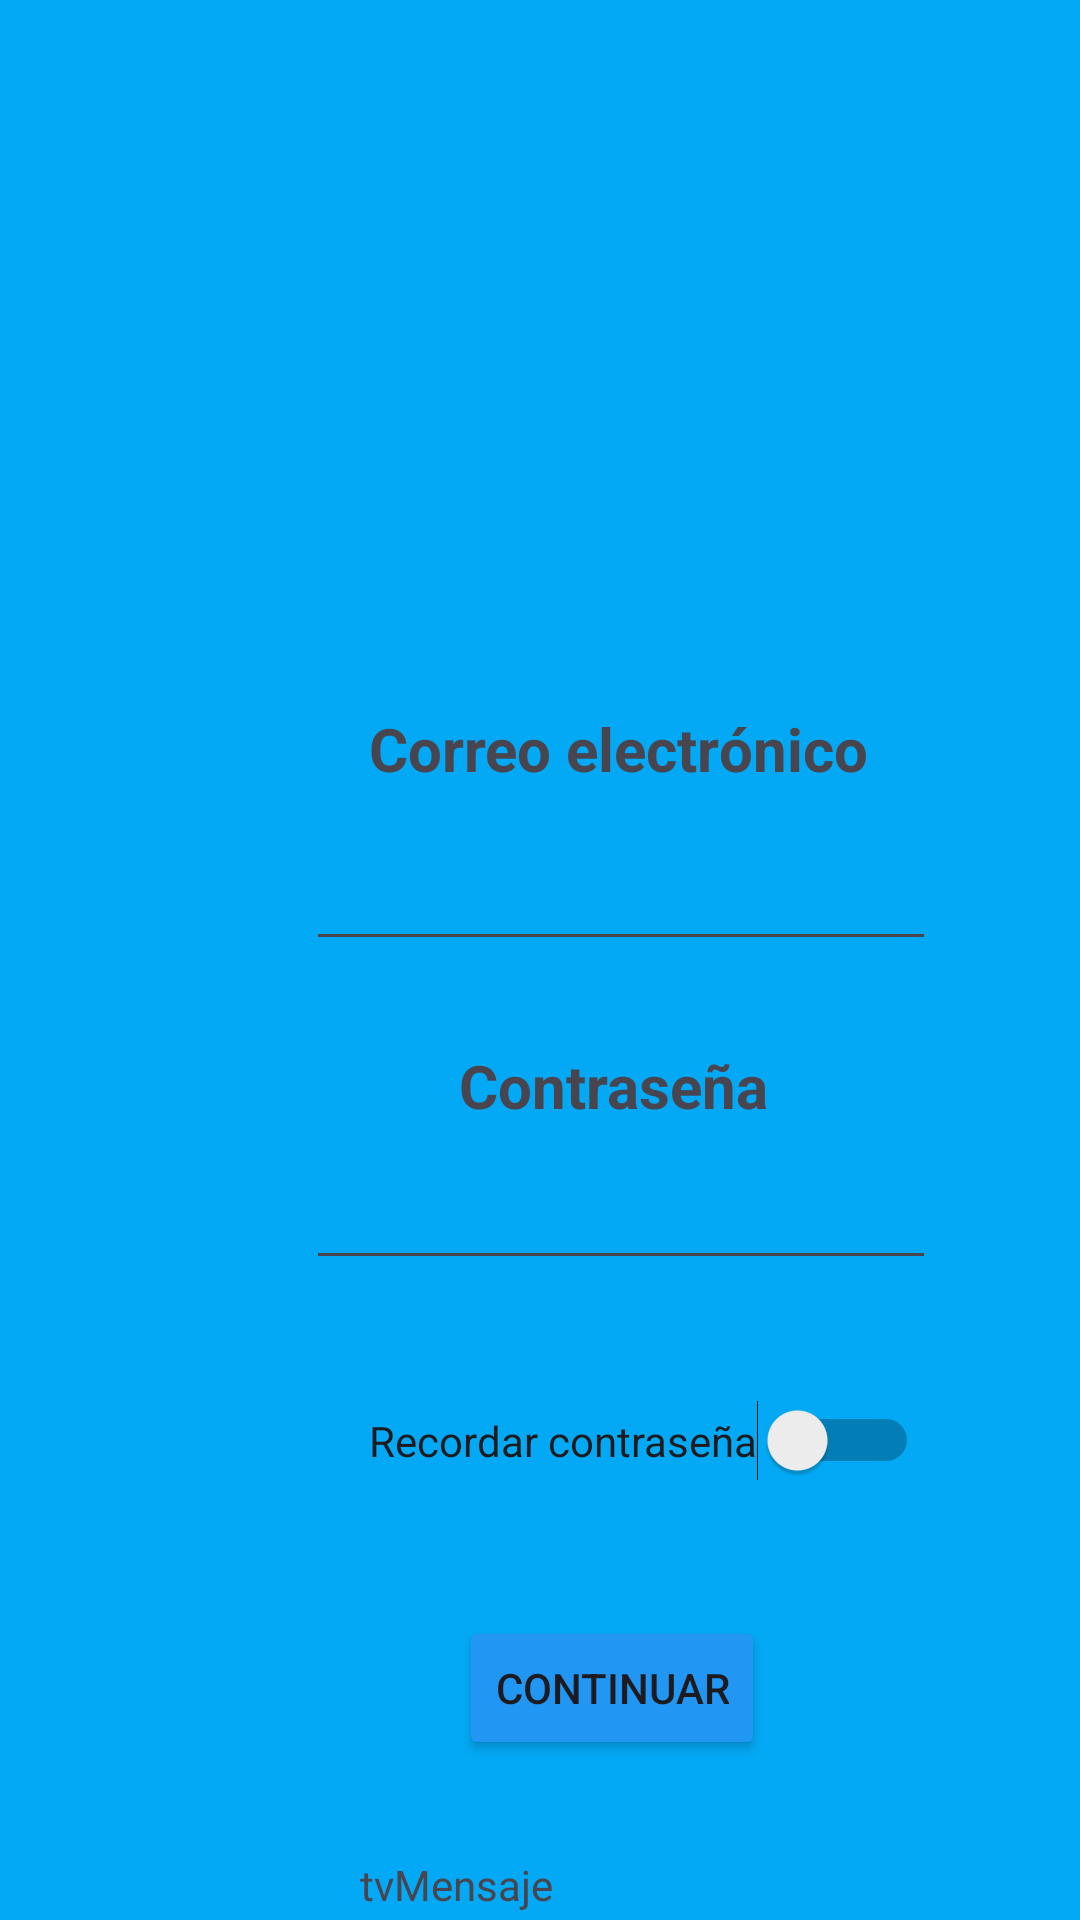

Android layout source for this screen:
<!-- AndroidManifest.xml: application theme Theme.PMTema6Multiventana -->
<!-- res/layout/login.xml -->
<?xml version="1.0" encoding="utf-8"?>
<androidx.constraintlayout.widget.ConstraintLayout xmlns:android="http://schemas.android.com/apk/res/android"
    xmlns:app="http://schemas.android.com/apk/res-auto"
    xmlns:tools="http://schemas.android.com/tools"
    android:id="@+id/main"
    android:layout_width="match_parent"
    android:layout_height="match_parent"
    android:background="#03A9F4"
    tools:context=".MainActivity">

    <TextView
        android:id="@+id/textView2"
        android:layout_width="wrap_content"
        android:layout_height="wrap_content"
        android:layout_marginStart="153dp"
        android:layout_marginTop="28dp"
        android:background="#2700BCD4"
        android:backgroundTint="#03A9F4"
        android:foregroundTint="#00BCD4"
        android:text="Contraseña"
        android:textSize="20sp"
        android:textStyle="bold"
        app:layout_constraintStart_toStartOf="parent"
        app:layout_constraintTop_toBottomOf="@+id/etCorreo" />

    <TextView
        android:id="@+id/textView"
        android:layout_width="wrap_content"
        android:layout_height="wrap_content"
        android:layout_marginStart="123dp"
        android:layout_marginTop="236dp"
        android:background="#8BC34A"
        android:backgroundTint="#03A9F4"
        android:text="Correo electrónico"
        android:textSize="20sp"
        android:textStyle="bold"
        app:layout_constraintStart_toStartOf="parent"
        app:layout_constraintTop_toTopOf="parent" />

    <EditText
        android:id="@+id/etCorreo"
        android:layout_width="wrap_content"
        android:layout_height="wrap_content"
        android:layout_marginStart="102dp"
        android:layout_marginTop="16dp"
        android:ems="10"
        android:inputType="textEmailAddress"
        app:layout_constraintStart_toStartOf="parent"
        app:layout_constraintTop_toBottomOf="@+id/textView" />

    <EditText
        android:id="@+id/etContraseña"
        android:layout_width="wrap_content"
        android:layout_height="wrap_content"
        android:layout_marginStart="102dp"
        android:layout_marginTop="10dp"
        android:ems="10"
        android:inputType="numberPassword"
        app:layout_constraintStart_toStartOf="parent"
        app:layout_constraintTop_toBottomOf="@+id/textView2" />

    <Button
        android:id="@+id/bContinuar"
        android:layout_width="wrap_content"
        android:layout_height="wrap_content"
        android:layout_marginStart="153dp"
        android:layout_marginTop="45dp"
        android:backgroundTint="#2196F3"
        android:text="Continuar"
        app:layout_constraintStart_toStartOf="parent"
        app:layout_constraintTop_toBottomOf="@+id/sRecordar" />

    <Switch
        android:id="@+id/sRecordar"
        android:layout_width="wrap_content"
        android:layout_height="wrap_content"
        android:layout_marginStart="123dp"
        android:layout_marginTop="40dp"
        android:backgroundTint="#00BCD4"
        android:text="Recordar contraseña"
        app:layout_constraintStart_toStartOf="parent"
        app:layout_constraintTop_toBottomOf="@+id/etContraseña" />

    <TextView
        android:id="@+id/tvMensaje"
        android:layout_width="wrap_content"
        android:layout_height="19dp"
        android:layout_marginStart="120dp"
        android:layout_marginTop="32dp"
        android:text="tvMensaje"
        app:layout_constraintStart_toStartOf="parent"
        app:layout_constraintTop_toBottomOf="@+id/bContinuar" />
</androidx.constraintlayout.widget.ConstraintLayout>
<!-- resources referenced by this layout -->
<resources>
  <style name="Theme.PMTema6Multiventana" parent="Base.Theme.PMTema6Multiventana" />
  <style name="Base.Theme.PMTema6Multiventana" parent="Theme.Material3.DayNight.NoActionBar">
          
          
      </style>
</resources>
